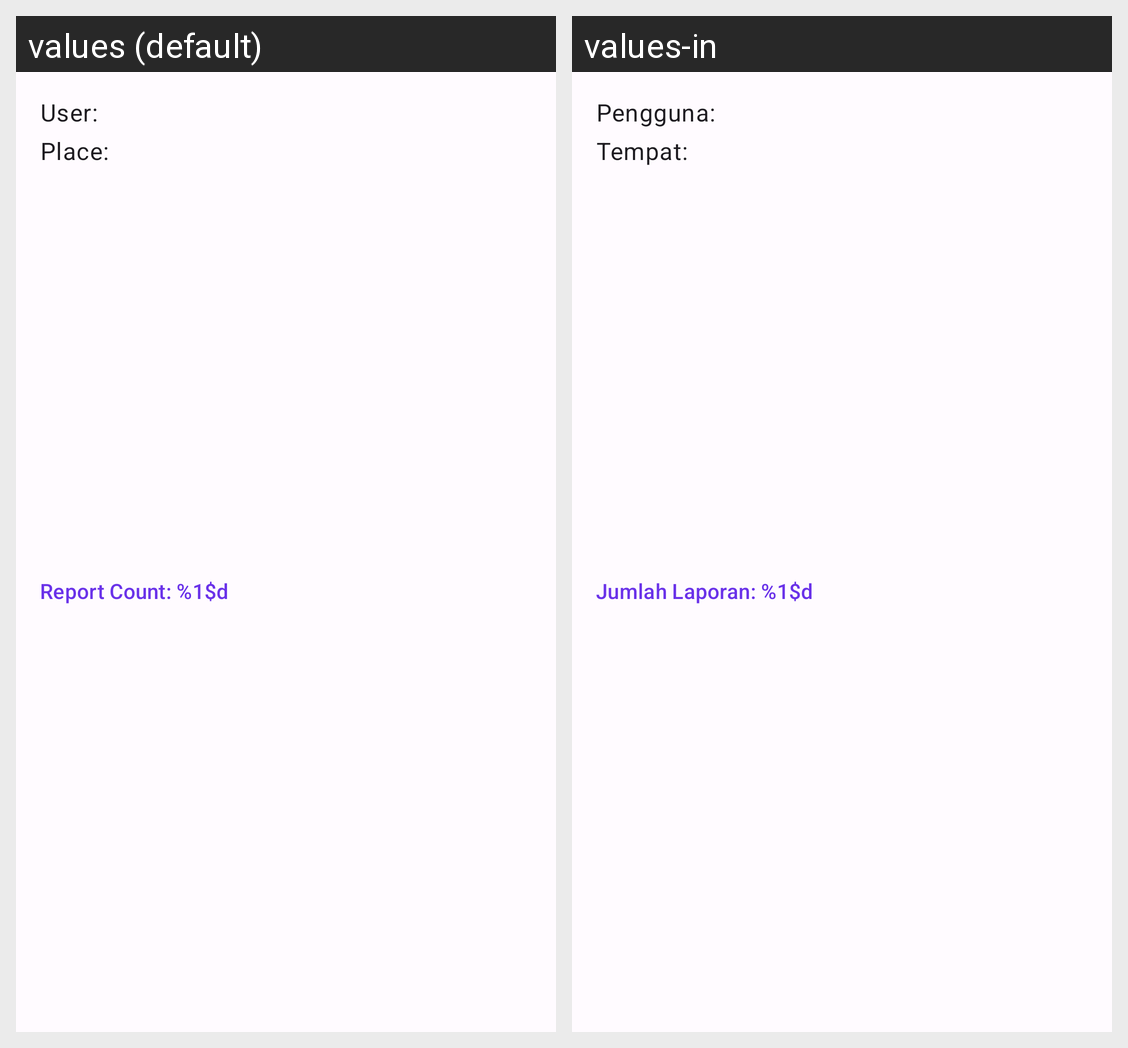

For this localized Android screen grid, give each drawn string resource with its value in every locale shown.
Android screen res/layout/contribution_report_item.xml rendered under 2 locales, left to right: values (default), values-in. Device: Nexus 5 (rendered at 1080×1920; each locale shown at half size, 540×960, under a caption strip naming it); theme Theme.Gemastik15.
Strings drawn on this screen, with the default value and each locale's value (text and hints the layout hard-codes, and strings that could not be matched under every locale, appear in the picture but are not listed):

user_title
  values: User:
  values-in: Pengguna:

place_title
  values: Place:
  values-in: Tempat:

report_count
  values: Report Count: %1$d
  values-in: Jumlah Laporan: %1$d
